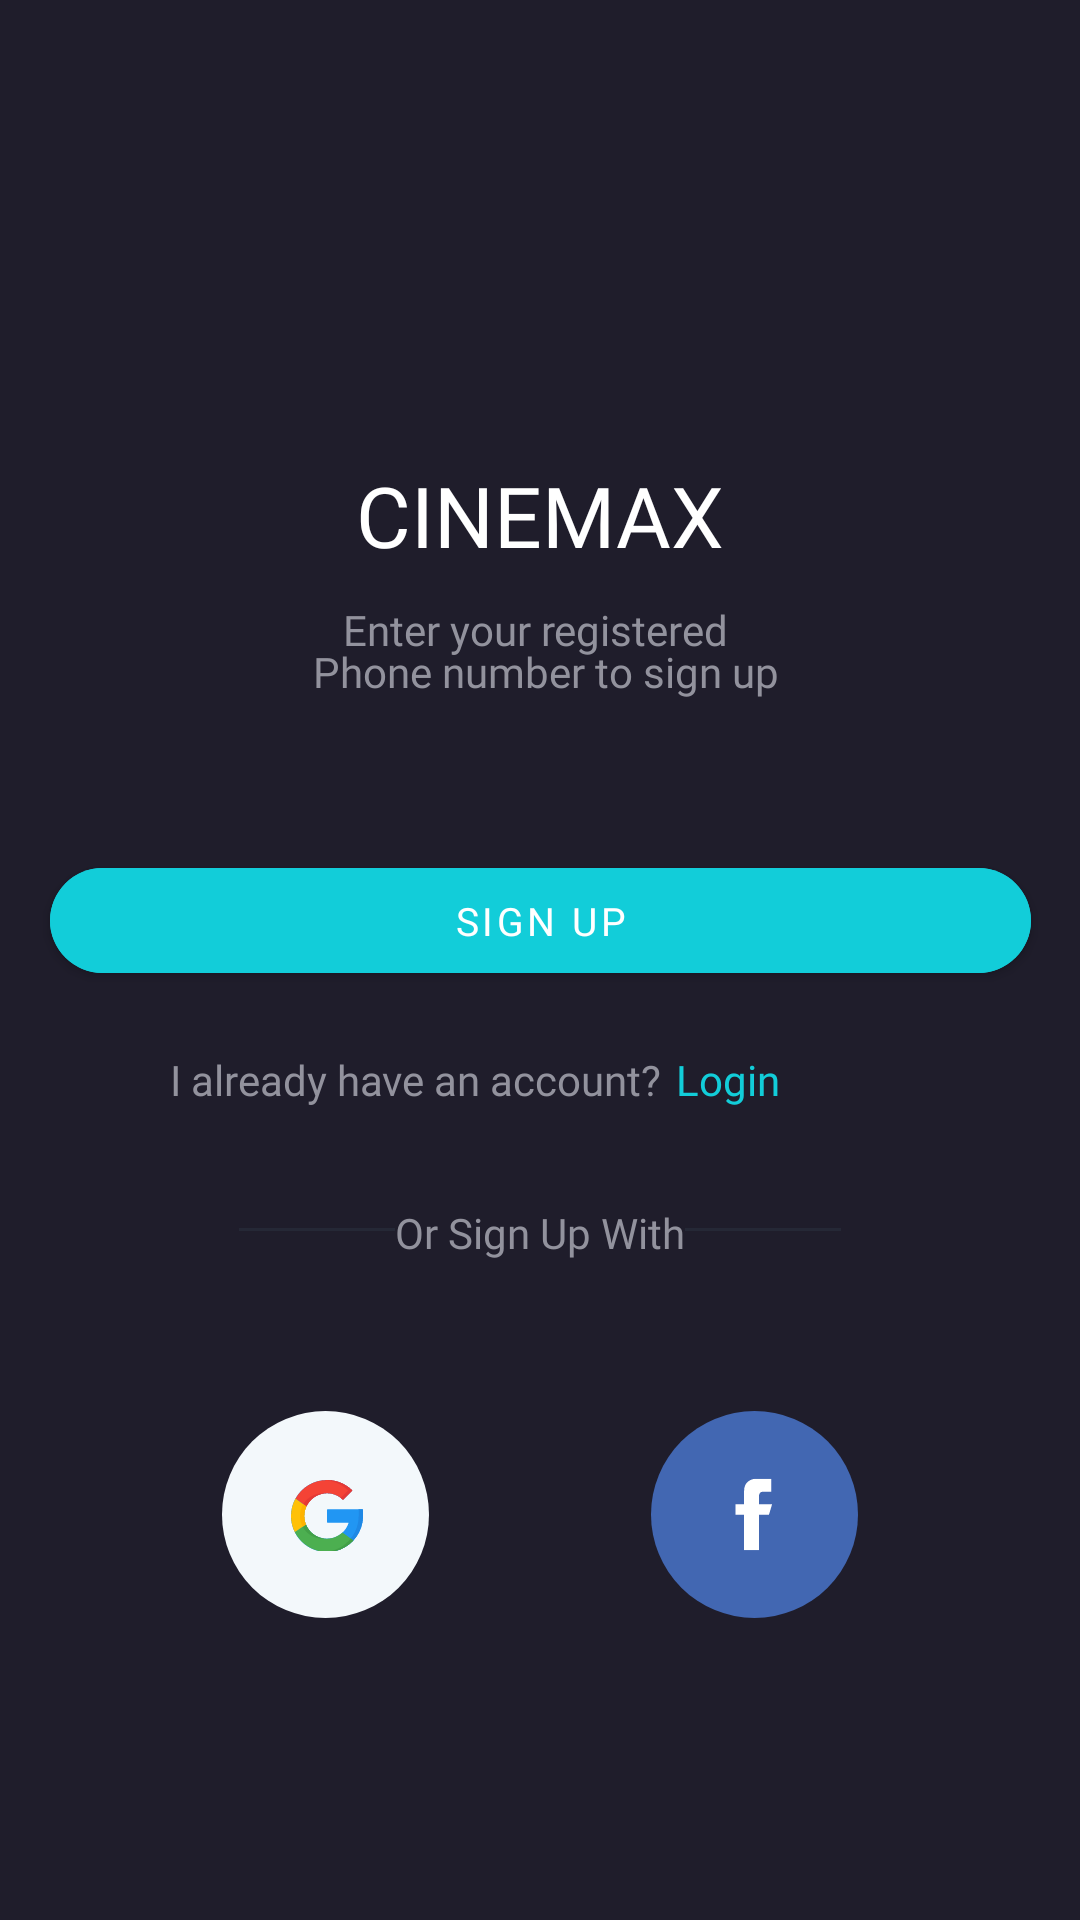

Here is an Android app screen rendered from its layout file. Give the layout XML and the strings, colors and styles it references.
<!-- AndroidManifest.xml: application theme Theme.Cinemax -->
<!-- res/layout/fragment_entry.xml -->
<?xml version="1.0" encoding="utf-8"?>
<androidx.constraintlayout.widget.ConstraintLayout xmlns:android="http://schemas.android.com/apk/res/android"
    xmlns:app="http://schemas.android.com/apk/res-auto"
    xmlns:tools="http://schemas.android.com/tools"
    android:layout_width="match_parent"
    android:layout_height="match_parent"
    android:background="@color/dark"
    tools:context=".presentation.authentication.entry.EntryFragment">

    <ImageView
        android:id="@+id/imageView_logo"
        android:layout_width="wrap_content"
        android:layout_height="wrap_content"
        android:layout_marginTop="133dp"
        android:src="@drawable/logo_wo_text"
        app:layout_constraintEnd_toEndOf="parent"
        app:layout_constraintStart_toStartOf="parent"
        app:layout_constraintTop_toTopOf="parent" />

    <TextView
        android:id="@+id/textView_logo"
        android:layout_width="wrap_content"
        android:layout_height="wrap_content"
        android:layout_marginTop="20dp"
        android:fontFamily="@font/montserrat_semibold"
        android:text="@string/cinemax"
        android:textColor="@color/white"
        android:textSize="28sp"
        app:layout_constraintEnd_toEndOf="parent"
        app:layout_constraintStart_toStartOf="parent"
        app:layout_constraintTop_toBottomOf="@id/imageView_logo" />

    <TextView
        android:id="@+id/textView"
        android:layout_width="wrap_content"
        android:layout_height="wrap_content"
        android:layout_marginTop="10dp"
        android:fontFamily="@font/montserrat_semibold"
        android:gravity="center"
        android:text="@string/enter_your_registered_n_phone_number_to_sign_up"
        android:textColor="@color/grey"
        android:textSize="14sp"
        app:layout_constraintEnd_toEndOf="parent"
        app:layout_constraintStart_toStartOf="parent"
        app:layout_constraintTop_toBottomOf="@id/textView_logo"
        app:lineHeight="14sp" />

    <com.google.android.material.button.MaterialButton
        android:id="@+id/signUpButton"
        android:layout_width="327dp"
        android:layout_height="47dp"
        android:layout_marginTop="50dp"
        android:backgroundTint="@color/blue_accent"
        android:fontFamily="@font/montserrat"
        android:text="@string/sign_up"
        android:textSize="13sp"
        app:cornerRadius="32dp"
        app:layout_constraintEnd_toEndOf="parent"
        app:layout_constraintStart_toStartOf="parent"
        app:layout_constraintTop_toBottomOf="@+id/textView" />

    <TextView
        android:id="@+id/textViewAlreadyHaveAccount"
        android:layout_width="wrap_content"
        android:layout_height="wrap_content"
        android:layout_marginTop="20dp"
        android:fontFamily="@font/montserrat_medium"
        android:gravity="center"
        android:text="@string/i_already_have_an_account"
        android:textColor="@color/grey"
        android:textSize="14sp"
        app:layout_constraintEnd_toEndOf="@id/textViewLoginEntry"
        app:layout_constraintStart_toStartOf="@id/signUpButton"
        app:layout_constraintTop_toBottomOf="@id/signUpButton"
        app:lineHeight="14sp" />

    <TextView
        android:id="@+id/textViewLoginEntry"
        android:layout_width="wrap_content"
        android:layout_height="wrap_content"
        android:layout_marginStart="5dp"
        android:layout_marginTop="20dp"
        android:fontFamily="@font/montserrat_medium"
        android:gravity="start"
        android:text="@string/login"
        android:textColor="@color/blue_accent"
        android:textSize="14sp"
        app:layout_constraintStart_toEndOf="@id/textViewAlreadyHaveAccount"
        app:layout_constraintTop_toBottomOf="@id/signUpButton"
        app:lineHeight="14sp" />

    <View
        android:id="@+id/divider"
        android:layout_width="52dp"
        android:layout_height="1dp"
        android:layout_marginTop="40dp"
        android:background="@color/soft"
        app:layout_constraintEnd_toStartOf="@+id/orSignUpWith"
        app:layout_constraintHorizontal_bias="0.5"
        app:layout_constraintHorizontal_chainStyle="packed"
        app:layout_constraintStart_toStartOf="parent"
        app:layout_constraintTop_toBottomOf="@+id/textViewAlreadyHaveAccount" />

    <TextView
        android:id="@+id/orSignUpWith"
        android:layout_width="wrap_content"
        android:layout_height="wrap_content"
        android:layout_marginTop="32dp"
        android:fontFamily="@font/montserrat"
        android:gravity="center"
        android:text="@string/or_sign_up_with"
        android:textColor="@color/grey"
        android:textSize="14sp"
        app:layout_constraintEnd_toStartOf="@+id/dividerSecond"
        app:layout_constraintHorizontal_bias="0.5"
        app:layout_constraintStart_toEndOf="@+id/divider"
        app:layout_constraintTop_toBottomOf="@id/textViewAlreadyHaveAccount"
        app:lineHeight="14sp" />

    <View
        android:id="@+id/dividerSecond"
        android:layout_width="52dp"
        android:layout_height="1dp"
        android:layout_marginTop="40dp"
        android:background="@color/soft"
        app:layout_constraintEnd_toEndOf="parent"
        app:layout_constraintHorizontal_bias="0.5"
        app:layout_constraintStart_toEndOf="@+id/orSignUpWith"
        app:layout_constraintTop_toBottomOf="@+id/textViewAlreadyHaveAccount" />

    <ImageView
        android:id="@+id/logoGoogle"
        android:layout_width="wrap_content"
        android:layout_height="wrap_content"
        android:layout_marginTop="50dp"
        android:src="@drawable/logogoogle"
        app:layout_constraintEnd_toStartOf="@+id/logoFacebook"
        app:layout_constraintHorizontal_bias="0.5"
        app:layout_constraintStart_toStartOf="parent"
        app:layout_constraintTop_toBottomOf="@id/orSignUpWith" />

    <ImageView
        android:id="@+id/logoFacebook"
        android:layout_width="wrap_content"
        android:layout_height="wrap_content"
        android:layout_marginTop="50dp"
        android:src="@drawable/logofacebook"
        app:layout_constraintEnd_toEndOf="parent"
        app:layout_constraintHorizontal_bias="0.5"
        app:layout_constraintStart_toEndOf="@+id/logoGoogle"
        app:layout_constraintTop_toBottomOf="@id/orSignUpWith" />

</androidx.constraintlayout.widget.ConstraintLayout>
<!-- resources referenced by this layout -->
<resources>
  <color name="blue_accent">#12CDD9</color>
      //Secondary
  <color name="dark">#1F1D2B</color>
  <color name="grey">#92929D</color>
  <color name="soft">#252836</color>
  <color name="white">#FFFFFF</color>
  <!-- drawable logofacebook (drawable) -->
  <vector xmlns:android="http://schemas.android.com/apk/res/android"
      android:width="69dp"
      android:height="69dp"
      android:viewportWidth="69"
      android:viewportHeight="69">
    <path
        android:pathData="M34.5,34.5m-34.5,0a34.5,34.5 0,1 1,69 0a34.5,34.5 0,1 1,-69 0"
        android:fillColor="#4267B2"/>
    <group>
      <clip-path
          android:pathData="M22.336,22.548h23.905v23.905h-23.905z"/>
      <path
          android:pathData="M40.372,31.086H35.995V28.952C35.995,28.952 35.749,26.923 37.168,26.923C38.772,26.923 40.052,26.923 40.052,26.923V22.548H35.142C35.142,22.548 31.034,22.53 31.034,26.656C31.034,27.543 31.029,29.156 31.023,31.086H28.204V34.609H31.016C31,40.21 30.98,46.453 30.98,46.453H35.994V34.609H39.304L40.372,31.086Z"
          android:fillColor="#ffffff"/>
    </group>
  </vector>
  <!-- drawable logogoogle: vector/xml drawable (drawable, 3854 chars, omitted) -->
  <string name="cinemax">CINEMAX</string>
  <string name="enter_your_registered_n_phone_number_to_sign_up">Enter your registered \n Phone number to sign up</string>
  <string name="i_already_have_an_account">I already have an account? </string>
  <string name="login">Login</string>
  <string name="or_sign_up_with"> Or Sign Up With </string>
  <string name="sign_up">Sign Up</string>
  <style name="Theme.Cinemax" parent="Theme.MaterialComponents.DayNight.DarkActionBar">
          
          <item name="colorPrimary">@color/dark</item>
          <item name="colorPrimaryVariant">@color/dark</item>
          <item name="colorOnPrimary">@color/white</item>
          
          <item name="colorSecondary">@color/teal_200</item>
          <item name="colorSecondaryVariant">@color/teal_700</item>
          <item name="colorOnSecondary">@color/black</item>
          
          <item name="android:statusBarColor">?attr/colorPrimaryVariant</item>
          
      </style>
  <color name="teal_200">#FF03DAC5</color>
  <color name="teal_700">#FF018786</color>
      //Primary
  <color name="black">#171725</color>
</resources>
